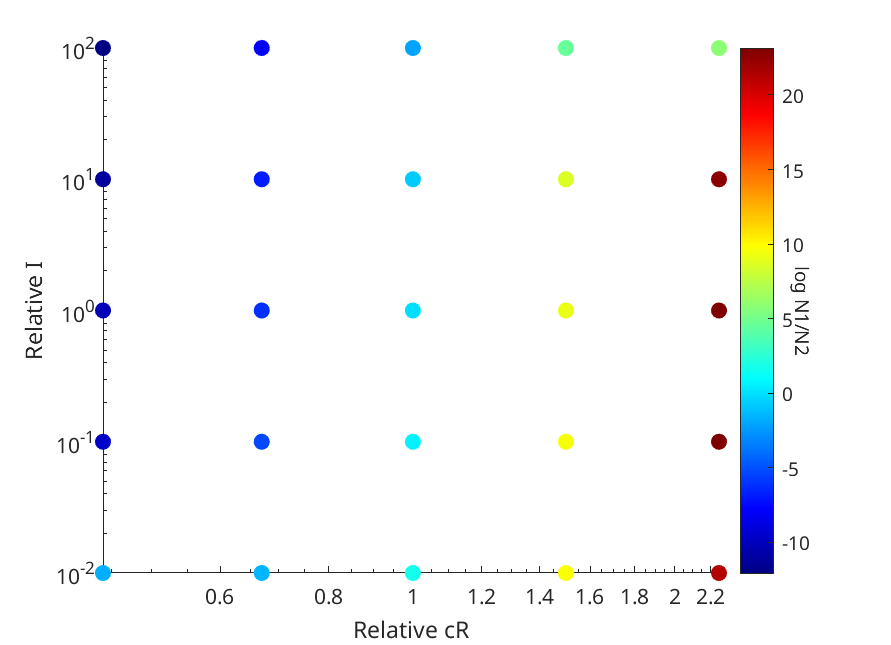

The table this chart was drawn from, first rows:
Cell_population, Cell2_population, relativecR, relativeI, cR, irate
4.4568e+12, 1.6251e+09, 0.67, 100, 2.25e-14, 1e-14
4.2496e+11, 5.0212e+10, 1, 100, 2.25e-14, 1e-14
1.0398e+09, 1.0163e+11, 1.5, 100, 2.25e-14, 1e-14
5.5639e+08, 1.9012e+11, 2.25, 100, 2.25e-14, 1e-14
4.6567e+12, 2.5305e+07, 0.44, 100, 2.25e-14, 1e-14
4.639e+12, 5.2081e+09, 0.67, 10, 2.25e-14, 1e-14
9.0537e+11, 4.2518e+11, 1, 10, 2.25e-14, 1e-14
1.7527e+08, 9.7401e+11, 1.5, 10, 2.25e-14, 1e-14
263.8, 1.8373e+12, 2.25, 10, 2.25e-14, 1e-14
4.7064e+12, 7.6949e+07, 0.44, 10, 2.25e-14, 1e-14
4.7543e+12, 1.0844e+10, 0.67, 1, 2.25e-14, 1e-14
2.4678e+12, 2.4678e+12, 1, 1, 2.25e-14, 1e-14
9.2078e+08, 9.2616e+12, 1.5, 1, 2.25e-14, 1e-14
1751, 1.7689e+13, 2.25, 1, 2.25e-14, 1e-14
4.7704e+12, 1.5679e+08, 0.44, 1, 2.25e-14, 1e-14
4.7919e+12, 2.2489e+10, 0.67, 0.1, 2.25e-14, 1e-14
4.0878e+12, 7.7339e+12, 1, 0.1, 2.25e-14, 1e-14
6.1105e+09, 8.7654e+13, 1.5, 0.1, 2.25e-14, 1e-14
15052, 1.704e+14, 2.25, 0.1, 2.25e-14, 1e-14
4.7951e+12, 3.2575e+08, 0.44, 0.1, 2.25e-14, 1e-14
4.8024e+12, 1.0858e+12, 0.67, 0.01, 2.25e-14, 1e-14
4.6407e+12, 2.5313e+13, 1, 0.01, 2.25e-14, 1e-14
4.7915e+10, 8.0288e+14, 1.5, 0.01, 2.25e-14, 1e-14
8.7675e+05, 1.5265e+15, 2.25, 0.01, 2.25e-14, 1e-14
4.8013e+12, 8.6795e+11, 0.44, 0.01, 2.25e-14, 1e-14
